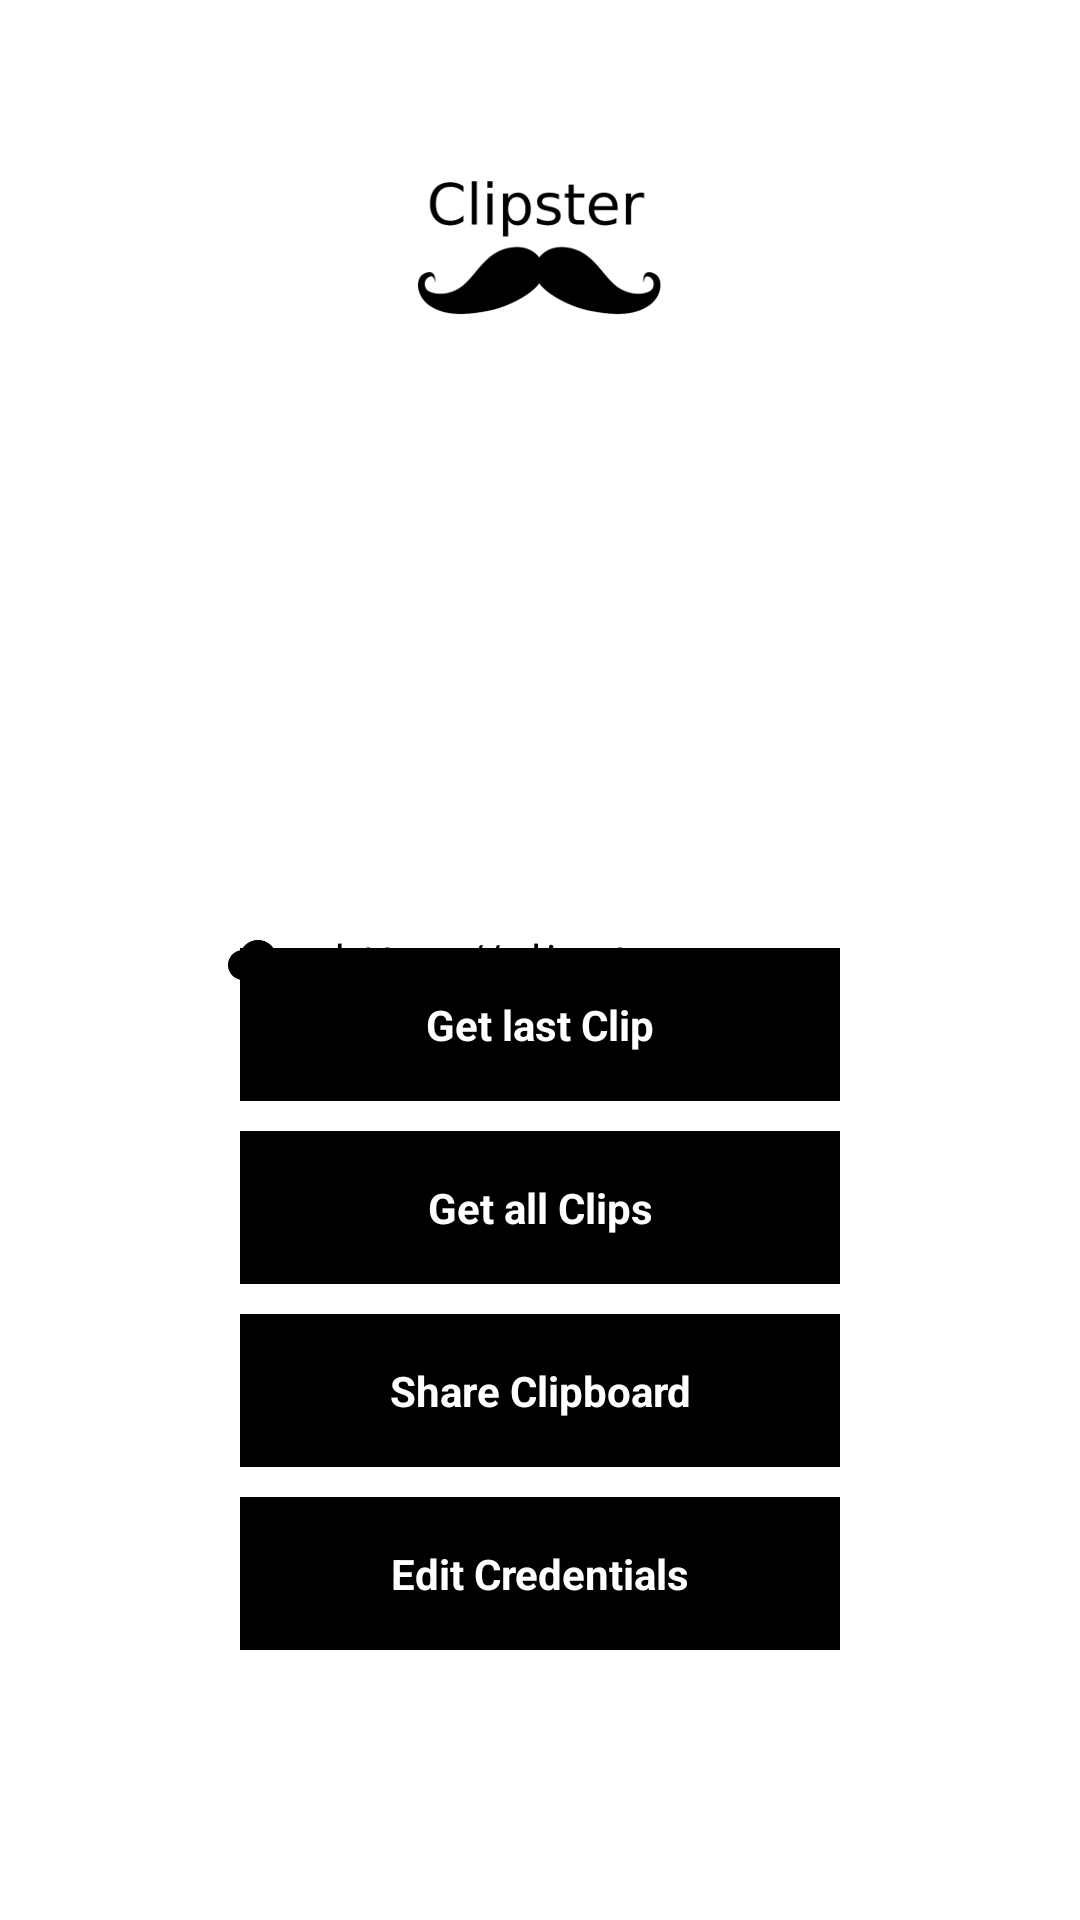

Here is an Android app screen rendered from its layout file. Give the layout XML and the strings, colors and styles it references.
<!-- AndroidManifest.xml: application theme Theme.Clipster -->
<!-- res/layout/activity_ready.xml -->
<?xml version="1.0" encoding="utf-8"?>
<RelativeLayout xmlns:android="http://schemas.android.com/apk/res/android"
    android:layout_width="match_parent"
    android:layout_height="match_parent"
    android:background="@drawable/grdnt">
    <LinearLayout
        android:layout_width="match_parent"
        android:layout_height="match_parent"
        android:gravity="center"
        android:paddingLeft="60dp"
        android:paddingRight="60dp">
        <LinearLayout
            android:layout_width="match_parent"
            android:layout_height="wrap_content"
            android:orientation="vertical">
            <LinearLayout
                android:layout_width="match_parent"
                android:layout_height="wrap_content"
                android:orientation="horizontal"
                android:padding="16dp">
                <ImageView
                    android:layout_width="20dp"
                    android:layout_height="20dp"
                    android:layout_gravity="center"
                    android:contentDescription="host icon"
                    android:src="@drawable/cloud" />
                <TextView
                    android:id="@+id/active_server"
                    android:layout_width="match_parent"
                    android:layout_height="wrap_content"
                    android:layout_marginLeft="15dp"
                    android:background="#00000000"
                    android:letterSpacing="0.1"
                    android:text="@string/default_host"
                    android:textColor="#000000"
                    android:textColorHint="#000000"
                    android:textSize="14dp" />
            </LinearLayout>
        </LinearLayout>
    </LinearLayout>
    <LinearLayout
        android:layout_width="match_parent"
        android:layout_height="match_parent"
        android:paddingLeft="80dp"
        android:paddingRight="80dp"
        android:orientation="vertical"
        android:gravity="bottom"
        android:layout_marginBottom="80dp">
        <TextView
            android:id="@+id/get_last_clip"
            android:layout_width="match_parent"
            android:layout_height="wrap_content"
            android:layout_gravity="bottom"
            android:layout_marginTop="0dp"
            android:layout_marginBottom="10dp"
            android:background="#000000"
            android:gravity="center"
            android:padding="16dp"
            android:text="@string/get_last_clip"
            android:textColor="#FFFFFF"
            android:textStyle="bold" />
        <TextView
            android:id="@+id/get_all_clips"
            android:layout_width="match_parent"
            android:layout_height="wrap_content"
            android:layout_gravity="bottom"
            android:layout_marginTop="0dp"
            android:layout_marginBottom="10dp"
            android:background="#000000"
            android:gravity="center"
            android:padding="16dp"
            android:text="@string/get_all_clips"
            android:textColor="#FFFFFF"
            android:textStyle="bold" />
        <TextView
            android:id="@+id/set_clip"
            android:layout_width="match_parent"
            android:layout_height="wrap_content"
            android:layout_gravity="bottom"
            android:layout_marginTop="0dp"
            android:layout_marginBottom="10dp"
            android:background="#000000"
            android:gravity="center"
            android:padding="16dp"
            android:text="@string/set_clip"
            android:textColor="#FFFFFF"
            android:textStyle="bold" />
        <TextView
            android:id="@+id/edit_creds"
            android:layout_width="match_parent"
            android:layout_height="wrap_content"
            android:layout_gravity="bottom"
            android:layout_marginTop="0dp"
            android:layout_marginBottom="10dp"
            android:background="#000000"
            android:gravity="center"
            android:padding="16dp"
            android:text="@string/edit_creds"
            android:textColor="#FFFFFF"
            android:textStyle="bold" />
    </LinearLayout>
    <LinearLayout
        android:layout_width="match_parent"
        android:layout_height="match_parent"
        android:gravity="center_horizontal"
        android:layout_marginTop="60dp">
        <ImageView
            android:layout_width="wrap_content"
            android:layout_height="wrap_content"
            android:src="@drawable/clipster_250_banner"
            android:contentDescription="Clipster header"
            />
    </LinearLayout>
</RelativeLayout>
<!-- resources referenced by this layout -->
<resources>
  <!-- drawable clipster_250_banner: png bitmap (drawable, 12018 bytes) -->
  <!-- drawable cloud: png bitmap (drawable, 1801 bytes) -->
  <!-- drawable grdnt (drawable) -->
  <shape xmlns:android="http://schemas.android.com/apk/res/android"
      android:shape="rectangle">
      <gradient
          android:startColor="#FFFFFF"
          android:endColor="#FFFFFF"
          android:angle="90" />
  </shape>
  <string name="default_host">https://clipster.cc</string>
  <string name="edit_creds">Edit Credentials</string>
  <string name="get_all_clips">Get all Clips</string>
  <string name="get_last_clip">Get last Clip</string>
  <string name="set_clip">Share Clipboard</string>
  <style name="Theme.Clipster" parent="Theme.Material3.DayNight.NoActionBar">
          <item name="colorPrimary">@color/primary</item>
          <item name="colorOnPrimary">@color/on_primary</item>
          <item name="colorPrimaryContainer">@color/primary_container</item>
          <item name="colorOnPrimaryContainer">@color/on_primary_container</item>
          <item name="colorSecondary">@color/primary</item>
          <item name="colorOnSecondary">@color/on_primary</item>
          <item name="colorSecondaryContainer">@color/secondary_container</item>
          <item name="colorOnSecondaryContainer">@color/on_secondary_container</item>
          <item name="android:colorBackground">@color/background</item>
          <item name="colorOnBackground">@color/on_background</item>
          <item name="colorSurface">@color/background</item>
          <item name="colorOnSurface">@color/on_background</item>
          <item name="colorOnSurfaceVariant">@color/on_surface_variant</item>
          <item name="colorSurfaceContainerLowest">@color/background</item>
          <item name="colorSurfaceContainerLow">@color/surface_container_low</item>
          <item name="colorSurfaceContainer">@color/surface_container</item>
          <item name="colorSurfaceContainerHigh">@color/surface_container_high</item>
          <item name="colorSurfaceContainerHighest">@color/surface_container_highest</item>
          <item name="colorOutline">@color/outline</item>
          <item name="colorOutlineVariant">@color/outline_variant</item>
      </style>
  <color name="primary">#FFFFFF</color>
  <color name="on_primary">#000000</color>
  <color name="primary_container">#3A3A3A</color>
  <color name="on_primary_container">#EDEDED</color>
  <color name="secondary_container">#333333</color>
  <color name="on_secondary_container">#EDEDED</color>
  <color name="background">#121212</color>
  <color name="on_background">#E6E6E6</color>
  <color name="on_surface_variant">#C6C6C6</color>
  <color name="surface_container_low">#1B1B1B</color>
  <color name="surface_container">#1F1F1F</color>
  <color name="surface_container_high">#292929</color>
  <color name="surface_container_highest">#333333</color>
  <color name="outline">#8F8F8F</color>
  <color name="outline_variant">#444444</color>
</resources>
